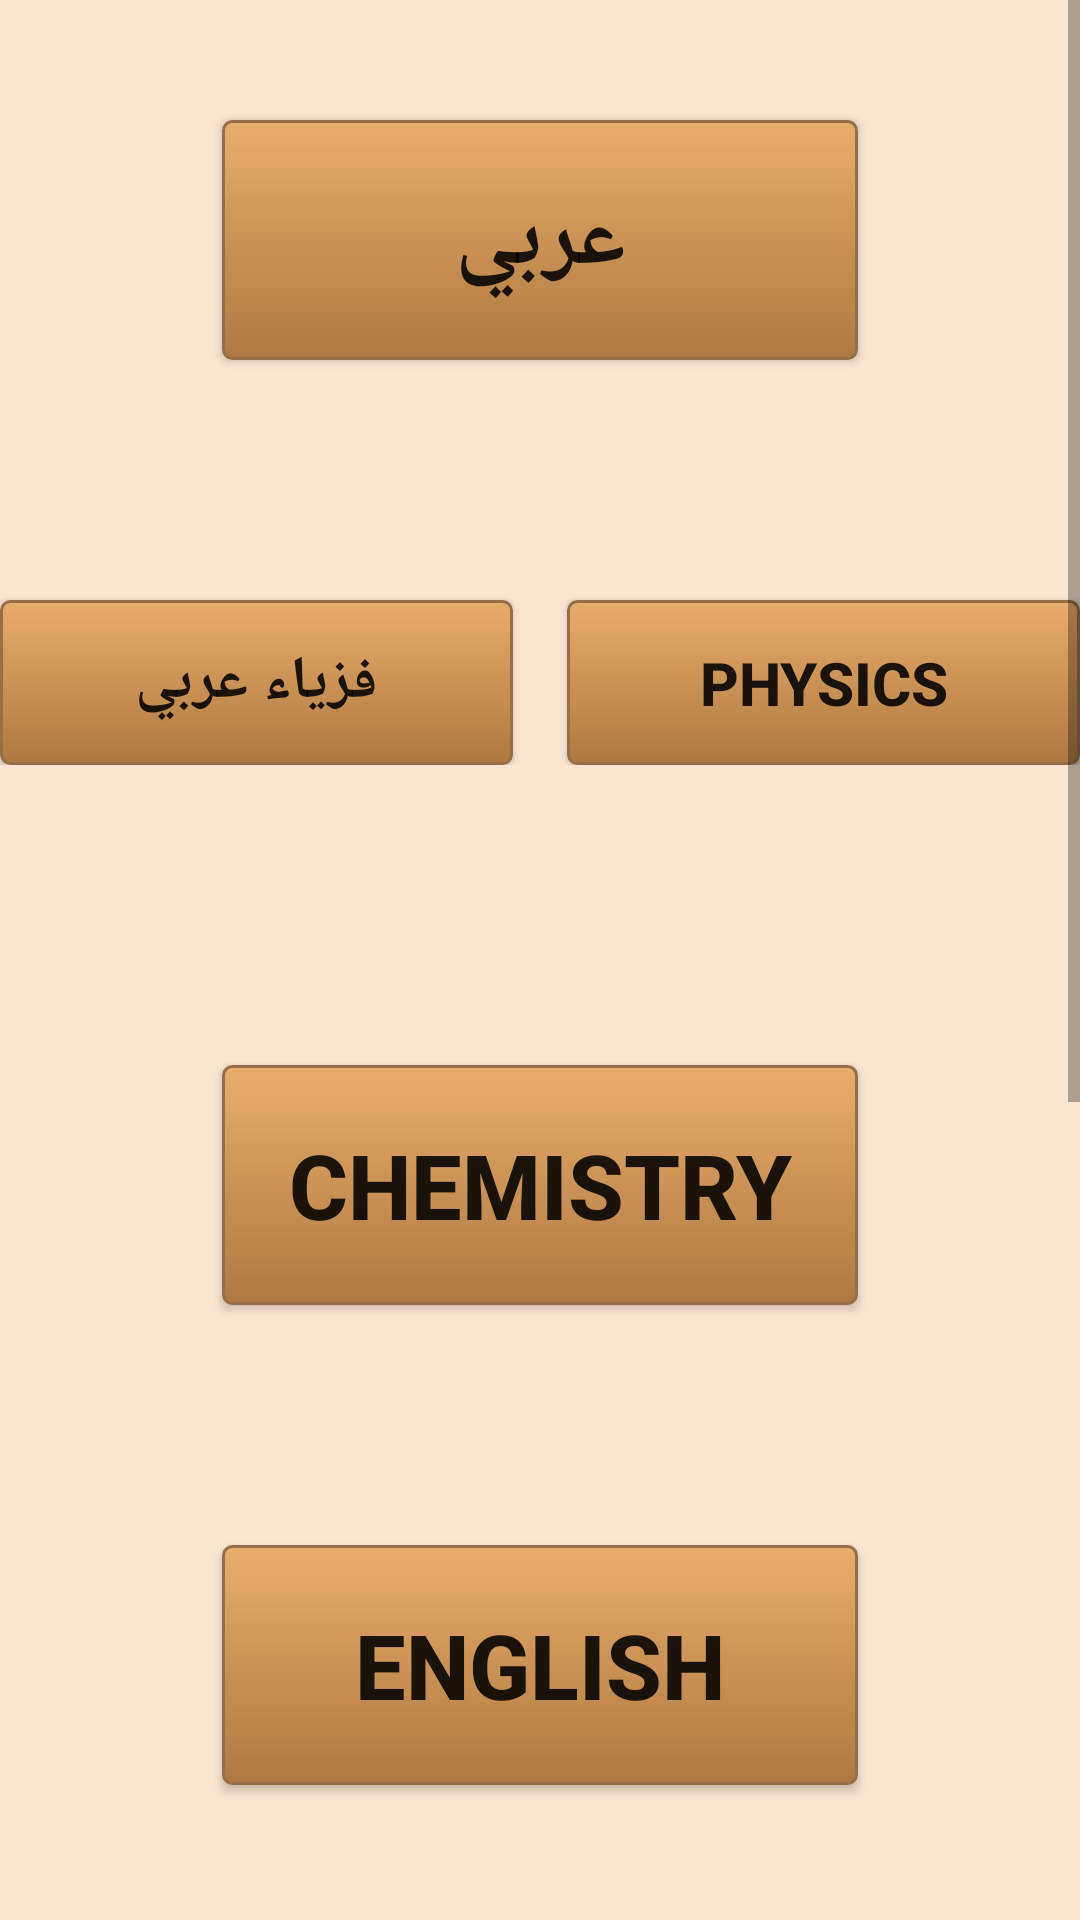

Here is an Android app screen rendered from its layout file. Give the layout XML and the strings, colors and styles it references.
<!-- AndroidManifest.xml: application theme AppTheme -->
<!-- res/layout/newsciencesection.xml -->
<?xml version="1.0" encoding="utf-8"?>
<FrameLayout
    xmlns:android="http://schemas.android.com/apk/res/android"
    xmlns:tools="http://schemas.android.com/tools"
    xmlns:app="http://schemas.android.com/apk/res-auto"
    android:layout_width="match_parent"
    android:layout_height="match_parent"
>
<ScrollView xmlns:ads="http://schemas.android.com/apk/res-auto"
    android:layout_width="match_parent"
    android:layout_height="match_parent"
    xmlns:android="http://schemas.android.com/apk/res/android"
    xmlns:tools="http://schemas.android.com/tools" >

    <LinearLayout
        android:layout_width="match_parent"
        android:layout_height="match_parent"
        android:background="#FAE5D3    "
        android:orientation="vertical">

        
        <Button
            android:id="@+id/ARABIC"
            android:layout_width="212sp"
            android:layout_height="80sp"
            android:layout_gravity="center"
            android:layout_margin="40sp"
            android:background="@drawable/buttons"
            android:text="عربي"
            android:textSize="30sp"
            android:textStyle="bold"
            />
        <RelativeLayout
            android:layout_width="match_parent"
            android:layout_height="wrap_content"
            android:layout_below="@id/ARABIC"
            android:layout_marginBottom="60sp"
            android:id="@+id/relphysics">
            <Button
                android:id="@+id/PHYSICSARAB"
                android:layout_width="171sp"
                android:layout_height="55sp"

                android:layout_marginTop="40sp"
                android:background="@drawable/buttons"
                android:text="فزياء عربي"
                android:textSize="20sp"
                android:textStyle="bold"
                android:layout_marginRight="180sp"
                />
            <Button
                android:id="@+id/PHYSICS"
                android:layout_width="171sp"
                android:layout_height="55sp"
                android:layout_marginTop="40sp"
                android:layout_gravity="right"
                android:layout_marginLeft="180sp"
                android:layout_alignParentRight="true"
                android:background="@drawable/buttons"
                android:text="PHYSICS"
                android:textSize="20sp"
                android:textStyle="bold"

                />
        </RelativeLayout>


        <Button
            android:id="@+id/CHEMISTRY"
            android:layout_width="212sp"
            android:layout_height="80sp"
            android:layout_gravity="center"
            android:layout_margin="40sp"
            android:background="@drawable/buttons"
            android:text="Chemistry"
            android:textSize="30sp"
            android:textStyle="bold"
            android:layout_below="@id/relphysics"/>

        <Button
            android:id="@+id/English"
            android:layout_width="212sp"
            android:layout_height="80sp"
            android:layout_gravity="center"
            android:layout_margin="40sp"
            android:background="@drawable/buttons"
            android:text="English"
            android:textSize="30sp"
            android:textStyle="bold"
            android:layout_below="@id/CHEMISTRY"/>



        <Button
            android:id="@+id/FRANCE"
            android:layout_width="212sp"
            android:layout_height="80sp"
            android:layout_gravity="center"
            android:layout_margin="40sp"
            android:background="@drawable/buttons"
            android:text="France"
            android:textSize="30sp"
            android:textStyle="bold"
            android:layout_below="@id/English"/>

        <Button
            android:id="@+id/GEOLGY"
            android:layout_width="212sp"
            android:layout_height="80sp"
            android:layout_gravity="center"
            android:layout_margin="40sp"
            android:background="@drawable/buttons"
            android:text="Geology"
            android:textSize="30sp"
            android:textStyle="bold"
            android:layout_below="@id/FRANCE"/>




            <Button
                android:id="@+id/BIOLOGY"
                android:layout_width="212sp"
                android:layout_height="80sp"
                android:layout_marginTop="40sp"
                android:layout_gravity="center"
                android:layout_margin="40sp"
                android:background="@drawable/buttons"
                android:text="BIOLOGY"
                android:textSize="30sp"
                android:textStyle="bold"
                android:layout_below="@id/GEOLGY"

                />


    </LinearLayout>
</ScrollView>
</FrameLayout>
<!-- resources referenced by this layout -->
<resources>
  <!-- drawable buttons (drawable) -->
  <?xml version="1.0" encoding="utf-8"?>
  <selector xmlns:android="http://schemas.android.com/apk/res/android" >
      <item android:state_pressed="true" >
          <shape android:shape="rectangle"  >
  
              <corners android:radius="3dip" />
              <stroke android:width="1dip" android:color="#966f48" />
              <gradient  android:angle="-90"  android:startColor="#996021" android:endColor="#c68440"  />
          </shape>
      </item>
      <item android:state_focused="true">
          <shape android:shape="rectangle"  >
              <corners android:radius="3dip" />
              <stroke android:width="1dip" android:color="#966f48" />
              <solid  android:color="#ad7940"/>
          </shape>
      </item>
      <item >
          <shape android:shape="rectangle"  >
              <corners android:radius="3dip" />
              <stroke android:width="1dip" android:color="#966f48" />
              <gradient  android:angle="-90"  android:startColor="#e9ac6d" android:endColor="#ad7940" />
          </shape>
      </item>
  </selector>
  <style name="AppTheme" parent="Base.Theme.AppCompat.Light.DarkActionBar">
  
          
          <item name="colorPrimary">@color/colorPrimary</item>
          <item name="colorPrimaryDark">@color/colorPrimaryDark</item>
          <item name="colorAccent">@color/colorAccent</item>
  
      </style>
  <color name="colorPrimary">#3F51B5</color>
  <color name="colorPrimaryDark">#151e57</color>
  <color name="colorAccent">#FF4081</color>
</resources>
